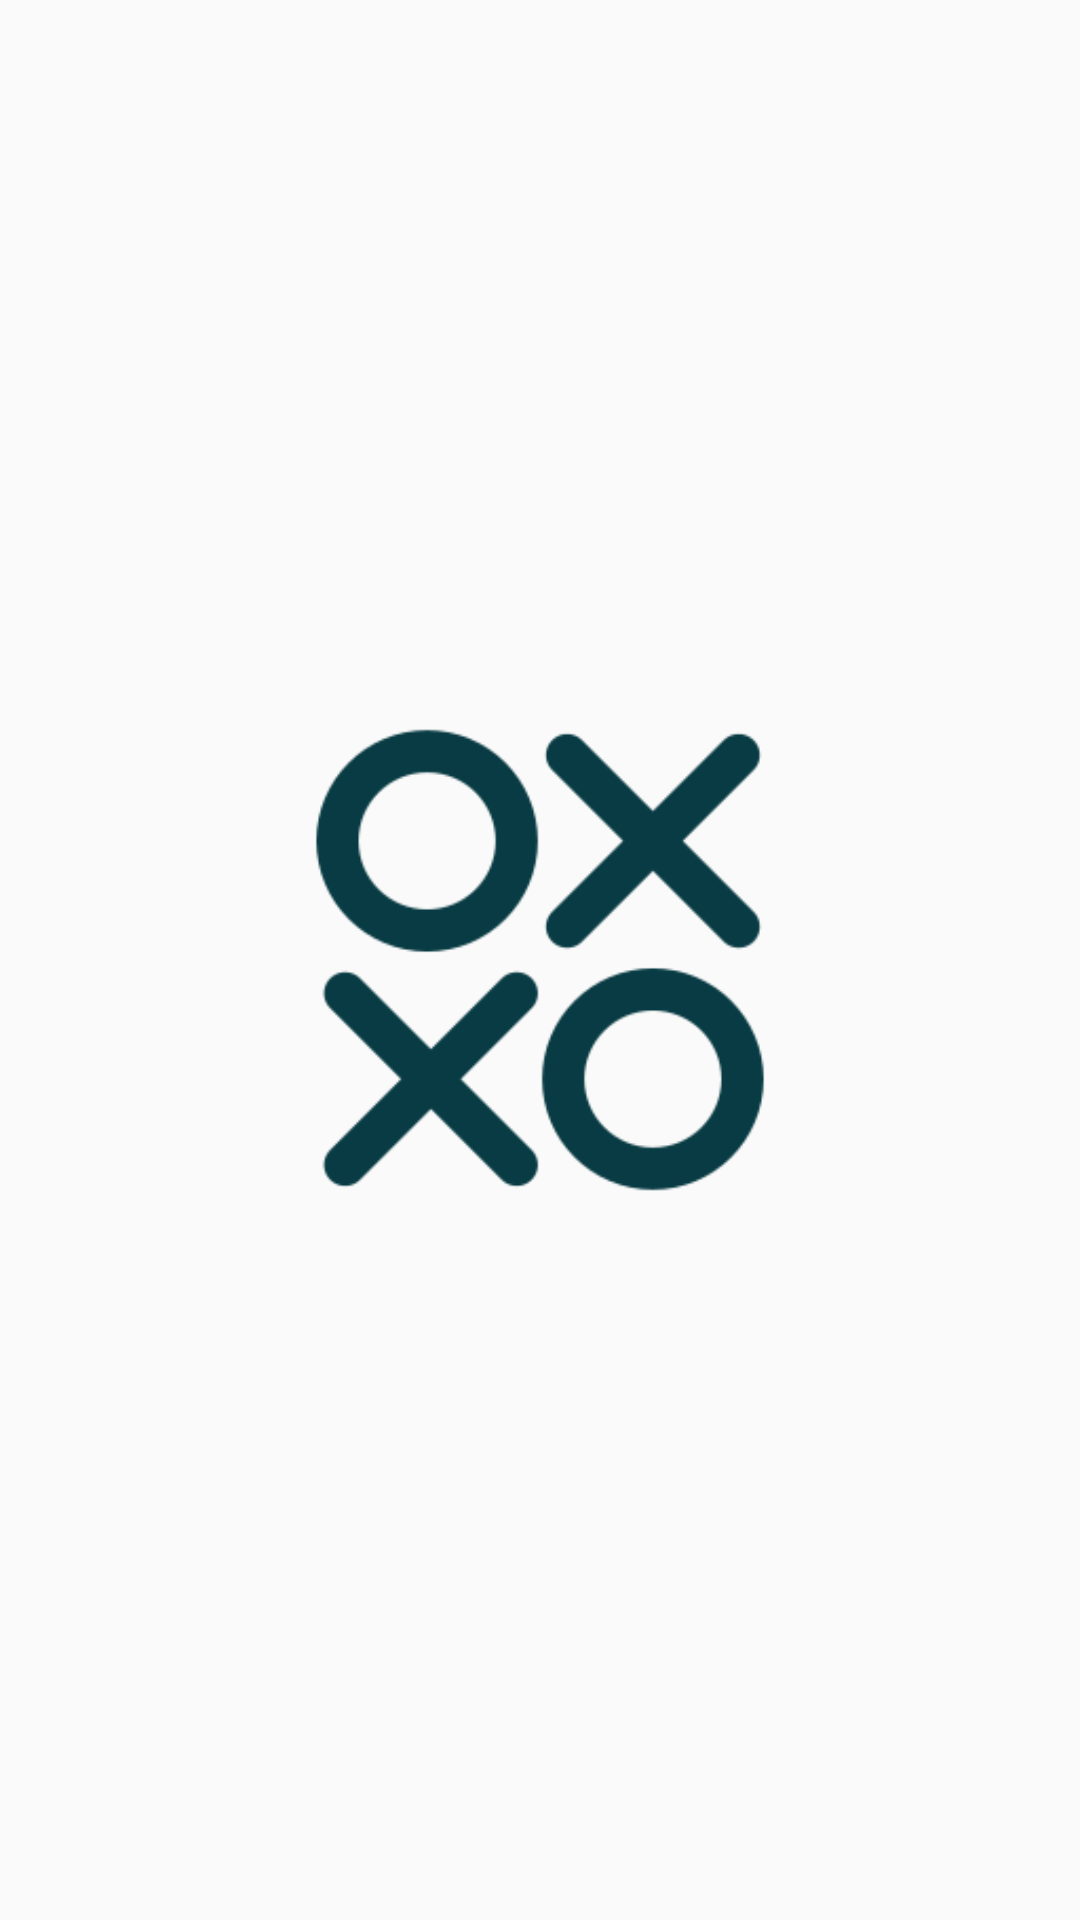

Here is an Android app screen rendered from its layout file. Give the layout XML and the strings, colors and styles it references.
<!-- AndroidManifest.xml: application theme Theme.XO_Game -->
<!-- res/layout/activity_splash_screen.xml -->
<?xml version="1.0" encoding="utf-8"?>
<androidx.constraintlayout.widget.ConstraintLayout xmlns:android="http://schemas.android.com/apk/res/android"
    android:layout_width="match_parent"
    android:layout_height="match_parent"
    >

    <ImageView
        android:layout_width="match_parent"
        android:layout_height="match_parent"
        android:src="@drawable/splach"
        android:adjustViewBounds="true"
        />

</androidx.constraintlayout.widget.ConstraintLayout>
<!-- resources referenced by this layout -->
<resources>
  <!-- drawable splach: webp bitmap (drawable, 4472 bytes) -->
  <style name="Theme.XO_Game" parent="Base.Theme.XO_Game" />
  <style name="Base.Theme.XO_Game" parent="Theme.AppCompat.Light.NoActionBar">
          
          
      </style>
</resources>
